Labelled photos from "DATA SET", an image-classification folder in Vishalini-27/parallelANN. The possible labels are: healthy, anthracnose, phytophthora blight, brown spot, black spot, others.

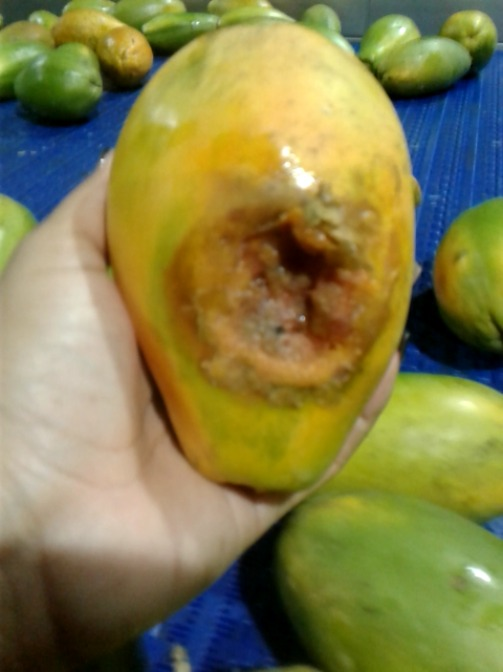
Label: anthracnose

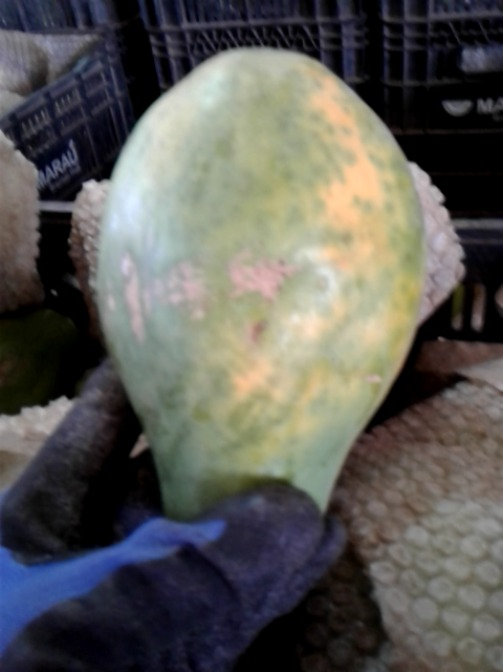
Label: others

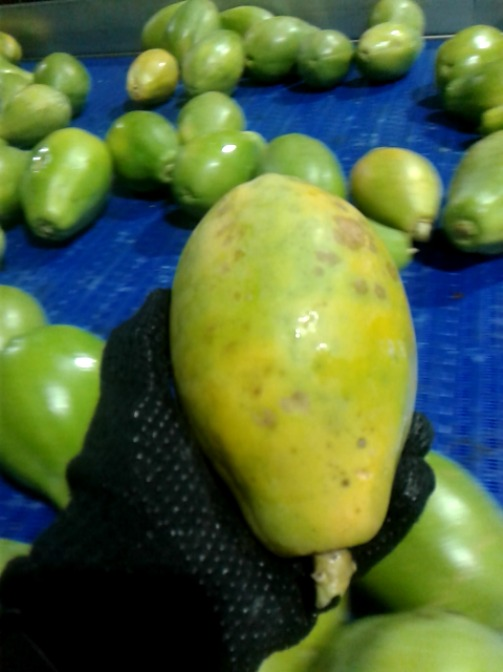
Label: black spot

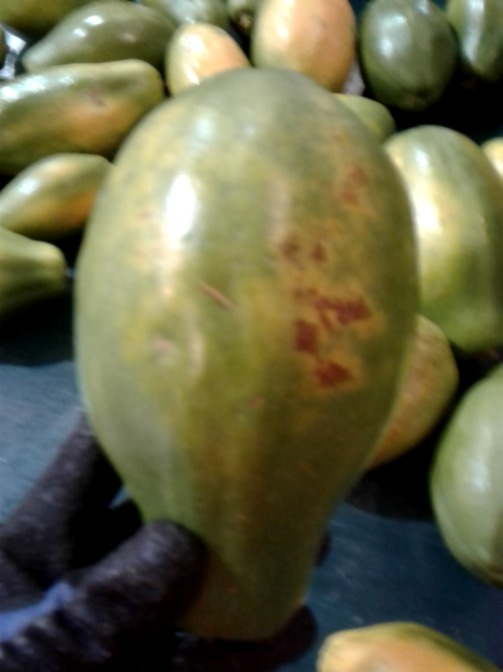
Label: brown spot

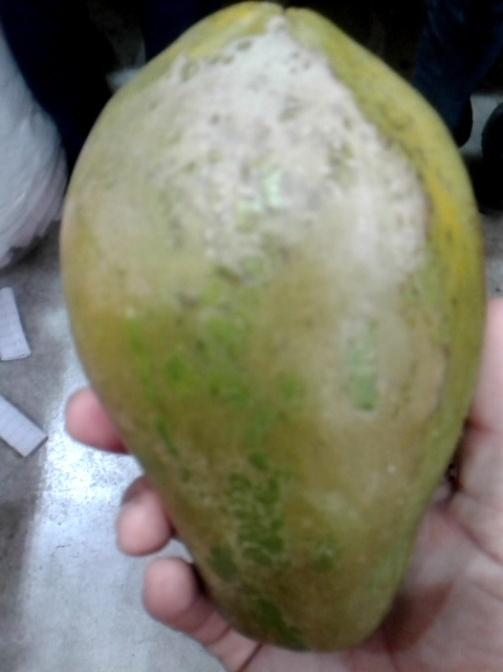
Label: phytophthora blight

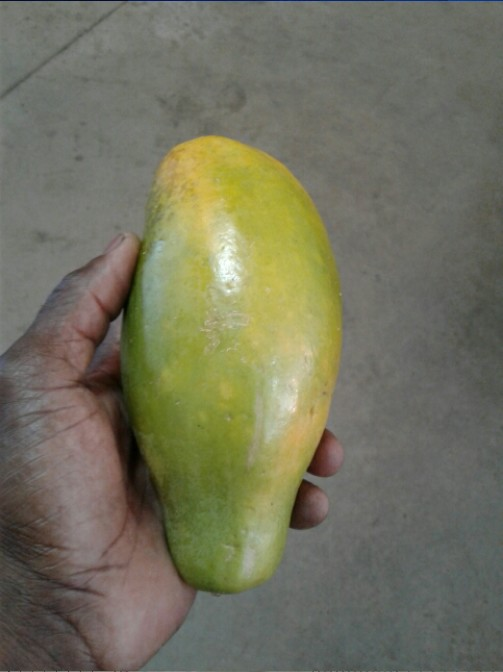
Label: healthy
